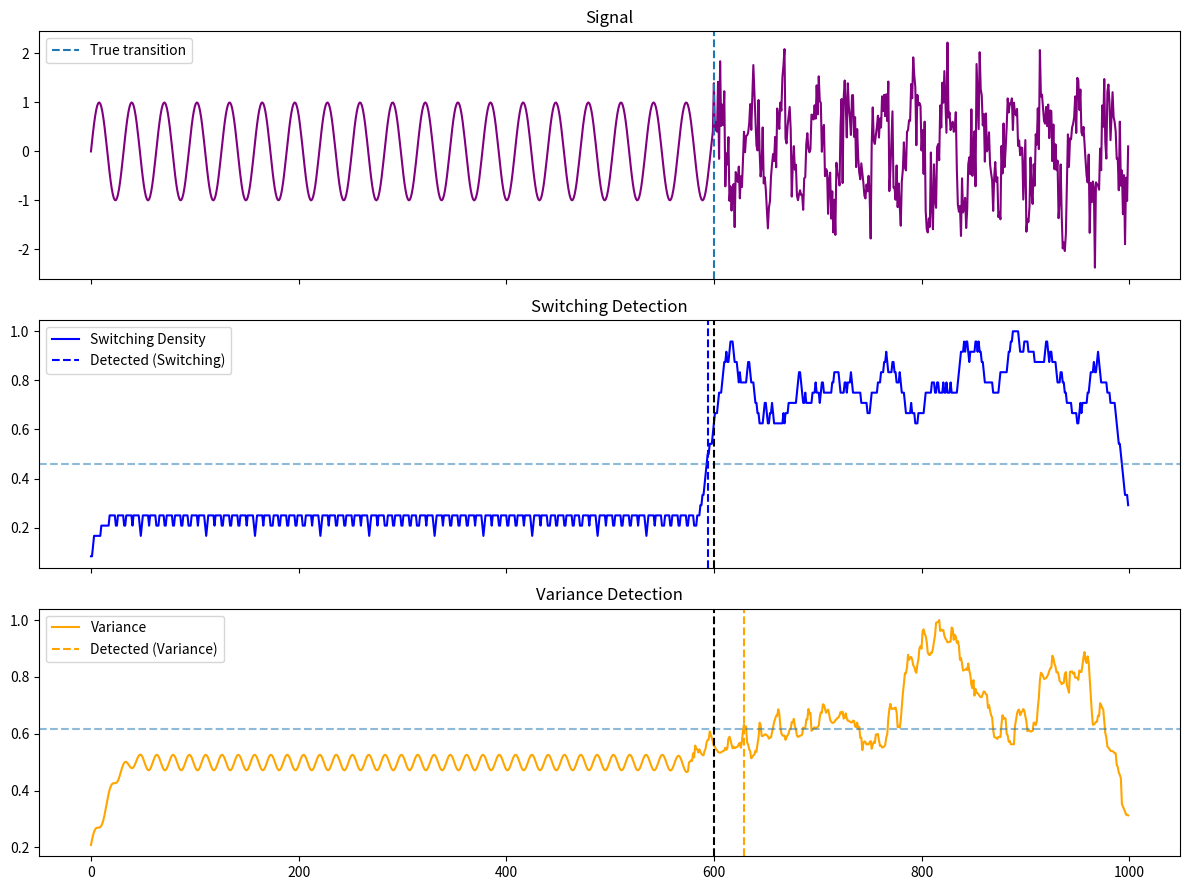

Write the Python code that produced this figure. (Note: this script raises an exception after producing the figure.)
# ieee_gate_detection_v20_final_validation.py

import numpy as np
import matplotlib.pyplot as plt

# ------------------------
# SIGNAL
# ------------------------

def generate_signal(n=1000, transition=600, noise_level=0.5, seed=0):
    np.random.seed(seed)
    t = np.arange(n)

    x = np.sin(0.2 * t)
    x[transition:] += noise_level * np.random.randn(n - transition)

    return t, x, transition


# ------------------------
# SWITCHING
# ------------------------

def compute_switching_density(x, window=30):
    dx = np.gradient(x)
    theta = np.arctan2(dx, x)

    n_sheets = 6
    sheet = np.floor((theta + np.pi) / (2 * np.pi) * n_sheets).astype(int)
    sheet = np.clip(sheet, 0, n_sheets - 1)

    switch = np.zeros_like(sheet)
    switch[1:] = (sheet[1:] != sheet[:-1]).astype(int)

    density = np.convolve(switch, np.ones(window)/window, mode='same')
    return density


# ------------------------
# VARIANCE (correct)
# ------------------------

def compute_variance(x, window=50):
    mean = np.convolve(x, np.ones(window)/window, mode='same')
    var = np.convolve((x - mean)**2, np.ones(window)/window, mode='same')
    return var


# ------------------------
# FAIR DETECTION
# ------------------------

def detect_time(signal, baseline_window=100, sensitivity=0.3):
    baseline = np.mean(signal[:baseline_window])
    max_val = np.max(signal)

    threshold = baseline + sensitivity * (max_val - baseline)

    for i, val in enumerate(signal):
        if val > threshold:
            return i, threshold

    return np.nan, threshold


# ==================================================
# PART 1 — MULTI-RUN VALIDATION
# ==================================================

runs = 50

switch_times = []
var_times = []

for seed in range(runs):

    t, x, true_transition = generate_signal(seed=seed)

    sd = compute_switching_density(x)
    var = compute_variance(x)

    # normalize
    sd = sd / np.max(sd)
    var = var / np.max(var)

    t_switch, _ = detect_time(sd)
    t_var, _ = detect_time(var)

    switch_times.append(t_switch)
    var_times.append(t_var)


switch_times = np.array(switch_times)
var_times = np.array(var_times)

print("\n--- V20 FINAL RESULTS ---")

print(f"\nTrue transition: {true_transition}")

print("\nSwitching detection:")
print(f"mean = {np.mean(switch_times):.2f}, std = {np.std(switch_times):.2f}")

print("\nVariance detection:")
print(f"mean = {np.mean(var_times):.2f}, std = {np.std(var_times):.2f}")

print("\nError vs true transition:")
print(f"Switching error = {np.mean(switch_times - true_transition):.2f}")
print(f"Variance error  = {np.mean(var_times - true_transition):.2f}")


# ==================================================
# PART 2 — VISUAL VALIDATION (ONE RUN)
# ==================================================

t, x, true_transition = generate_signal(seed=1)

sd = compute_switching_density(x)
var = compute_variance(x)

# normalize
sd = sd / np.max(sd)
var = var / np.max(var)

t_switch, th_switch = detect_time(sd)
t_var, th_var = detect_time(var)

# ------------------------
# PLOT
# ------------------------

fig, axs = plt.subplots(3, 1, figsize=(12, 9), sharex=True)

# SIGNAL
axs[0].plot(t, x, color="purple")
axs[0].axvline(true_transition, linestyle="--", label="True transition")
axs[0].set_title("Signal")
axs[0].legend()

# SWITCHING
axs[1].plot(t, sd, color="blue", label="Switching Density")
axs[1].axhline(th_switch, linestyle="--", alpha=0.5)
axs[1].axvline(t_switch, color="blue", linestyle="--", label="Detected (Switching)")
axs[1].axvline(true_transition, linestyle="--", color="black")
axs[1].set_title("Switching Detection")
axs[1].legend()

# VARIANCE
axs[2].plot(t, var, color="orange", label="Variance")
axs[2].axhline(th_var, linestyle="--", alpha=0.5)
axs[2].axvline(t_var, color="orange", linestyle="--", label="Detected (Variance)")
axs[2].axvline(true_transition, linestyle="--", color="black")
axs[2].set_title("Variance Detection")
axs[2].legend()

plt.tight_layout()

# SAVE
output_path = "BUILDER_LAB/ZETA_EXPERIMENTS/outputs/ieee_gates/v20_final_validation.png"
plt.savefig(output_path, dpi=150)

print("\nSaved visual to:", output_path)

plt.show()
